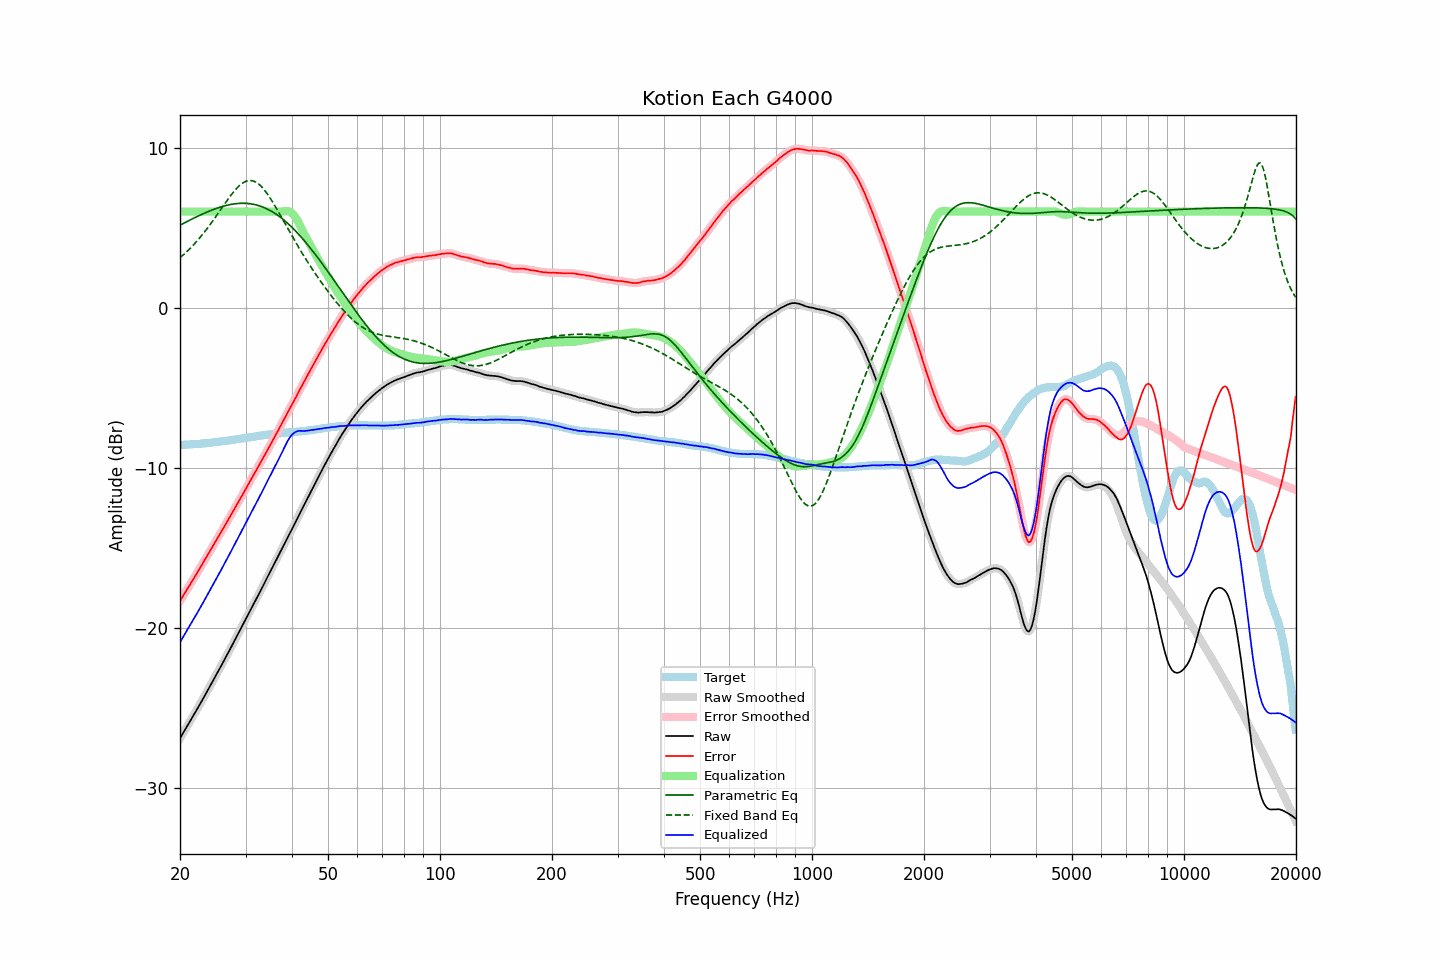

The file beside this chart, header and first rows:
frequency, raw, error, smoothed, error_smoothed, equalization, parametric_eq, fixed_band_eq, equalized_raw, equalized_smoothed, target
20.00, -26.91, -18.33, -26.91, -18.32, 6.00, 5.15, 3.11, -20.91, -20.91, -8.58
20.20, -26.74, -18.16, -26.74, -18.16, 6.00, 5.20, 3.20, -20.74, -20.74, -8.58
20.40, -26.57, -18.00, -26.57, -18.00, 6.00, 5.26, 3.29, -20.57, -20.57, -8.57
20.61, -26.40, -17.84, -26.40, -17.83, 6.00, 5.31, 3.38, -20.40, -20.40, -8.56
20.81, -26.23, -17.67, -26.23, -17.67, 6.00, 5.36, 3.47, -20.23, -20.23, -8.56
21.02, -26.06, -17.51, -26.06, -17.50, 6.00, 5.41, 3.57, -20.06, -20.06, -8.55
21.23, -25.89, -17.34, -25.89, -17.34, 6.00, 5.46, 3.67, -19.89, -19.89, -8.55
21.44, -25.71, -17.18, -25.72, -17.18, 6.00, 5.51, 3.77, -19.71, -19.72, -8.54
21.66, -25.55, -17.02, -25.55, -17.01, 6.00, 5.56, 3.88, -19.55, -19.55, -8.53
21.87, -25.37, -16.84, -25.38, -16.85, 6.00, 5.61, 3.99, -19.37, -19.38, -8.53
22.09, -25.20, -16.69, -25.20, -16.68, 6.00, 5.66, 4.10, -19.20, -19.20, -8.52
22.31, -25.02, -16.51, -25.02, -16.51, 6.00, 5.71, 4.21, -19.02, -19.02, -8.51
22.54, -24.85, -16.34, -24.85, -16.34, 6.00, 5.76, 4.33, -18.85, -18.85, -8.51
22.76, -24.67, -16.17, -24.67, -16.17, 6.00, 5.80, 4.45, -18.67, -18.67, -8.50
22.99, -24.50, -16.01, -24.49, -16.00, 6.00, 5.85, 4.57, -18.50, -18.49, -8.49
23.22, -24.32, -15.84, -24.32, -15.84, 6.00, 5.89, 4.70, -18.32, -18.32, -8.48
23.45, -24.14, -15.67, -24.14, -15.67, 6.00, 5.94, 4.82, -18.14, -18.14, -8.47
23.69, -23.96, -15.50, -23.96, -15.50, 6.00, 5.98, 4.95, -17.96, -17.96, -8.46
23.92, -23.77, -15.33, -23.78, -15.33, 6.00, 6.02, 5.09, -17.77, -17.78, -8.45
24.16, -23.60, -15.16, -23.59, -15.15, 6.00, 6.06, 5.22, -17.60, -17.59, -8.44
24.40, -23.40, -14.98, -23.41, -14.98, 6.00, 6.10, 5.36, -17.40, -17.41, -8.43
24.65, -23.23, -14.82, -23.23, -14.81, 6.00, 6.14, 5.50, -17.23, -17.23, -8.41
24.89, -23.04, -14.64, -23.04, -14.64, 6.00, 6.18, 5.64, -17.04, -17.04, -8.40
25.14, -22.85, -14.47, -22.86, -14.47, 6.00, 6.21, 5.79, -16.85, -16.86, -8.39
25.39, -22.67, -14.29, -22.67, -14.29, 6.00, 6.25, 5.93, -16.67, -16.67, -8.38
25.65, -22.49, -14.12, -22.49, -14.12, 6.00, 6.28, 6.08, -16.49, -16.49, -8.37
25.91, -22.31, -13.96, -22.30, -13.95, 6.00, 6.31, 6.22, -16.31, -16.30, -8.35
26.16, -22.11, -13.77, -22.12, -13.78, 6.00, 6.34, 6.37, -16.11, -16.12, -8.34
26.43, -21.93, -13.60, -21.93, -13.60, 6.00, 6.37, 6.51, -15.93, -15.93, -8.33
26.69, -21.75, -13.43, -21.74, -13.43, 6.00, 6.39, 6.65, -15.75, -15.74, -8.32
26.96, -21.56, -13.26, -21.56, -13.26, 6.00, 6.42, 6.79, -15.56, -15.56, -8.30
27.23, -21.37, -13.08, -21.37, -13.08, 6.00, 6.44, 6.93, -15.37, -15.37, -8.29
27.50, -21.18, -12.91, -21.18, -12.91, 6.00, 6.46, 7.06, -15.18, -15.18, -8.27
27.77, -20.98, -12.73, -20.98, -12.73, 6.00, 6.47, 7.19, -14.98, -14.98, -8.26
28.05, -20.79, -12.55, -20.79, -12.55, 6.00, 6.49, 7.31, -14.79, -14.79, -8.24
28.33, -20.60, -12.37, -20.60, -12.37, 6.00, 6.50, 7.43, -14.60, -14.60, -8.23
28.62, -20.41, -12.20, -20.41, -12.20, 6.00, 6.51, 7.53, -14.41, -14.41, -8.21
28.90, -20.22, -12.02, -20.22, -12.02, 6.00, 6.51, 7.63, -14.22, -14.22, -8.20
29.19, -20.03, -11.85, -20.03, -11.85, 6.00, 6.52, 7.71, -14.03, -14.03, -8.18
29.48, -19.84, -11.67, -19.84, -11.67, 6.00, 6.52, 7.78, -13.84, -13.84, -8.17
29.78, -19.65, -11.50, -19.64, -11.49, 6.00, 6.52, 7.84, -13.65, -13.64, -8.15
30.08, -19.45, -11.31, -19.45, -11.31, 6.00, 6.52, 7.89, -13.45, -13.45, -8.14
30.38, -19.25, -11.13, -19.25, -11.13, 6.00, 6.51, 7.92, -13.25, -13.25, -8.12
30.68, -19.06, -10.95, -19.06, -10.95, 6.00, 6.50, 7.94, -13.06, -13.06, -8.11
30.99, -18.86, -10.77, -18.86, -10.77, 6.00, 6.49, 7.94, -12.86, -12.86, -8.09
31.30, -18.67, -10.59, -18.67, -10.59, 6.00, 6.47, 7.93, -12.67, -12.67, -8.08
31.61, -18.48, -10.42, -18.48, -10.42, 6.00, 6.45, 7.90, -12.48, -12.48, -8.06
31.93, -18.29, -10.24, -18.29, -10.24, 6.00, 6.43, 7.85, -12.29, -12.29, -8.05
32.24, -18.09, -10.07, -18.10, -10.07, 6.00, 6.40, 7.79, -12.09, -12.10, -8.03
32.57, -17.91, -9.89, -17.90, -9.89, 6.00, 6.37, 7.72, -11.91, -11.90, -8.02
32.89, -17.71, -9.71, -17.71, -9.71, 6.00, 6.34, 7.63, -11.71, -11.71, -8.00
33.22, -17.52, -9.53, -17.51, -9.53, 6.00, 6.30, 7.52, -11.52, -11.51, -7.99
33.55, -17.31, -9.35, -17.32, -9.34, 6.00, 6.26, 7.41, -11.31, -11.32, -7.97
33.89, -17.12, -9.16, -17.12, -9.16, 6.00, 6.22, 7.29, -11.12, -11.12, -7.96
34.23, -16.92, -8.98, -16.92, -8.97, 6.00, 6.18, 7.15, -10.92, -10.92, -7.94
34.57, -16.72, -8.79, -16.72, -8.79, 6.00, 6.13, 7.01, -10.72, -10.72, -7.93
34.92, -16.53, -8.61, -16.53, -8.61, 6.00, 6.07, 6.86, -10.53, -10.53, -7.92
35.27, -16.33, -8.43, -16.33, -8.42, 6.00, 6.02, 6.70, -10.33, -10.33, -7.90
35.62, -16.13, -8.24, -16.13, -8.24, 6.00, 5.96, 6.54, -10.13, -10.13, -7.89
35.97, -15.92, -8.05, -15.93, -8.05, 6.00, 5.89, 6.37, -9.92, -9.93, -7.88
... 635 more rows
